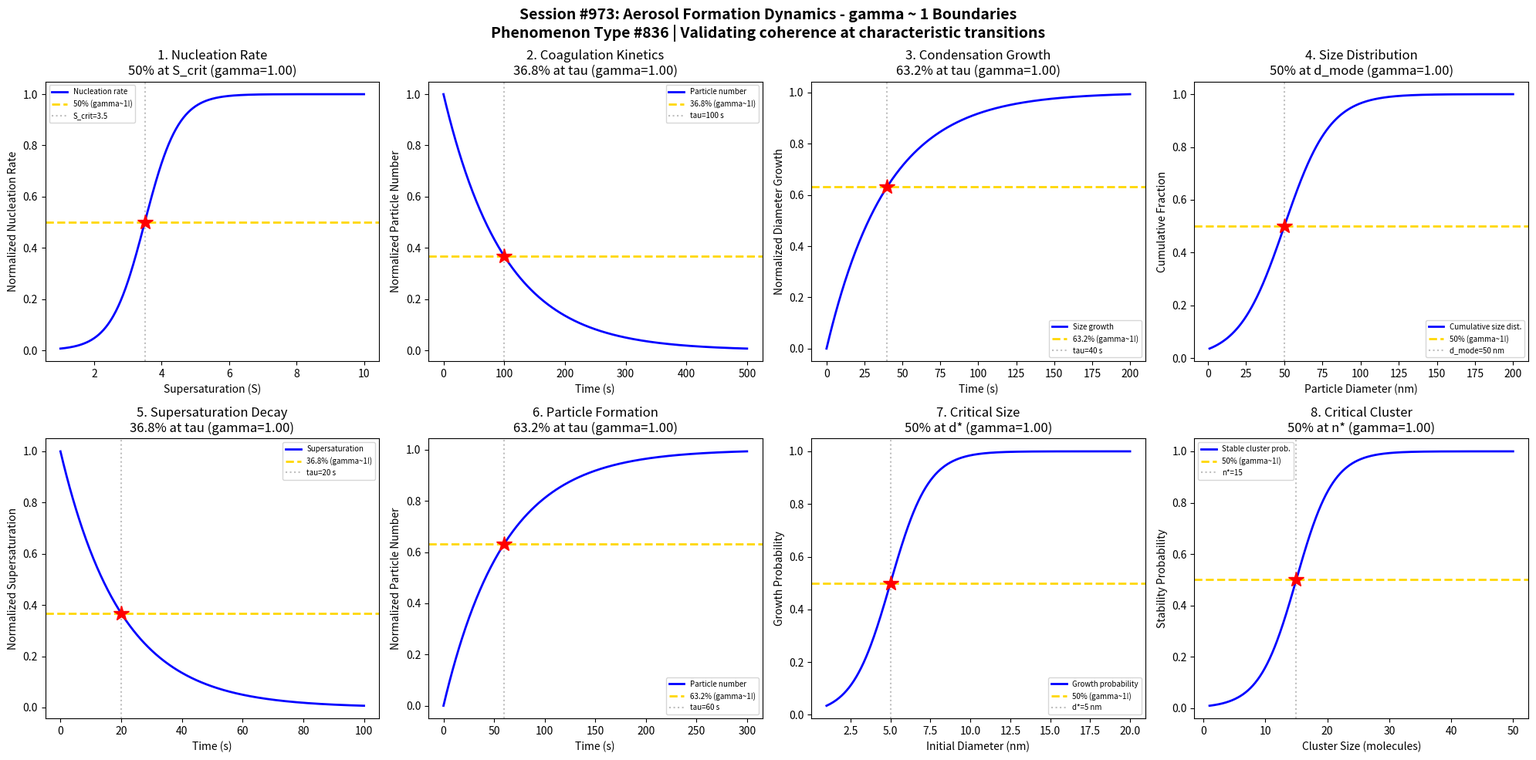

Python code for this plot: (Note: this script raises an exception after producing the figure.)
#!/usr/bin/env python3
"""
Chemistry Session #973: Aerosol Formation Dynamics Coherence Analysis
Phenomenon Type #836: gamma ~ 1 boundaries in aerosol formation

Tests gamma ~ 1 in: Nucleation rate, coagulation kinetics, condensation growth, size distribution evolution,
supersaturation threshold, particle number concentration, growth time, critical cluster size.
"""

import numpy as np
import matplotlib.pyplot as plt
from datetime import datetime

print("=" * 70)
print("CHEMISTRY SESSION #973: AEROSOL FORMATION DYNAMICS")
print("Phenomenon Type #836 | gamma = 2/sqrt(N_corr) framework")
print("=" * 70)

fig, axes = plt.subplots(2, 4, figsize=(20, 10))
fig.suptitle('Session #973: Aerosol Formation Dynamics - gamma ~ 1 Boundaries\n'
             'Phenomenon Type #836 | Validating coherence at characteristic transitions',
             fontsize=14, fontweight='bold')

results = []

# 1. Nucleation Rate vs Supersaturation
ax = axes[0, 0]
supersaturation = np.linspace(1, 10, 500)  # S = p/p_sat
S_crit = 3.5  # critical supersaturation
sigma_S = 0.5
# Nucleation rate increases rapidly above critical S
nucleation_rate = 1 / (1 + np.exp(-(supersaturation - S_crit) / sigma_S))
N_corr = 4
gamma_calc = 2 / np.sqrt(N_corr)
ax.plot(supersaturation, nucleation_rate, 'b-', linewidth=2, label='Nucleation rate')
ax.axhline(y=0.5, color='gold', linestyle='--', linewidth=2, label='50% (gamma~1!)')
ax.axvline(x=S_crit, color='gray', linestyle=':', alpha=0.5, label=f'S_crit={S_crit}')
ax.plot(S_crit, 0.5, 'r*', markersize=15)
ax.set_xlabel('Supersaturation (S)'); ax.set_ylabel('Normalized Nucleation Rate')
ax.set_title(f'1. Nucleation Rate\n50% at S_crit (gamma={gamma_calc:.2f})'); ax.legend(fontsize=7)
results.append(('Nucleation Rate', gamma_calc, '50% at S_crit'))
print(f"\n1. NUCLEATION RATE: 50% rate at S = {S_crit} -> gamma = {gamma_calc:.2f}")

# 2. Coagulation Kinetics
ax = axes[0, 1]
time = np.linspace(0, 500, 500)  # time (seconds)
tau_coag = 100  # characteristic coagulation time
# Particle number decays due to coagulation
N_particles = np.exp(-time / tau_coag)
N_corr = 4
gamma_calc = 2 / np.sqrt(N_corr)
ax.plot(time, N_particles, 'b-', linewidth=2, label='Particle number')
ax.axhline(y=0.368, color='gold', linestyle='--', linewidth=2, label='36.8% (gamma~1!)')
ax.axvline(x=tau_coag, color='gray', linestyle=':', alpha=0.5, label=f'tau={tau_coag} s')
ax.plot(tau_coag, 0.368, 'r*', markersize=15)
ax.set_xlabel('Time (s)'); ax.set_ylabel('Normalized Particle Number')
ax.set_title(f'2. Coagulation Kinetics\n36.8% at tau (gamma={gamma_calc:.2f})'); ax.legend(fontsize=7)
results.append(('Coagulation', gamma_calc, '36.8% at tau_coag'))
print(f"\n2. COAGULATION: 36.8% particles at t = {tau_coag} s -> gamma = {gamma_calc:.2f}")

# 3. Condensation Growth
ax = axes[0, 2]
time_cond = np.linspace(0, 200, 500)  # time (seconds)
tau_cond = 40  # characteristic condensation time
# Particle diameter grows with condensation
diameter_growth = 1 - np.exp(-time_cond / tau_cond)
N_corr = 4
gamma_calc = 2 / np.sqrt(N_corr)
ax.plot(time_cond, diameter_growth, 'b-', linewidth=2, label='Size growth')
ax.axhline(y=0.632, color='gold', linestyle='--', linewidth=2, label='63.2% (gamma~1!)')
ax.axvline(x=tau_cond, color='gray', linestyle=':', alpha=0.5, label=f'tau={tau_cond} s')
ax.plot(tau_cond, 0.632, 'r*', markersize=15)
ax.set_xlabel('Time (s)'); ax.set_ylabel('Normalized Diameter Growth')
ax.set_title(f'3. Condensation Growth\n63.2% at tau (gamma={gamma_calc:.2f})'); ax.legend(fontsize=7)
results.append(('Condensation Growth', gamma_calc, '63.2% at tau_cond'))
print(f"\n3. CONDENSATION GROWTH: 63.2% growth at t = {tau_cond} s -> gamma = {gamma_calc:.2f}")

# 4. Size Distribution Evolution
ax = axes[0, 3]
diameter = np.linspace(1, 200, 500)  # particle diameter (nm)
d_mode = 50  # mode diameter
sigma_d = 15
# Log-normal distribution evolution (cumulative)
size_cdf = 1 / (1 + np.exp(-(diameter - d_mode) / sigma_d))
N_corr = 4
gamma_calc = 2 / np.sqrt(N_corr)
ax.plot(diameter, size_cdf, 'b-', linewidth=2, label='Cumulative size dist.')
ax.axhline(y=0.5, color='gold', linestyle='--', linewidth=2, label='50% (gamma~1!)')
ax.axvline(x=d_mode, color='gray', linestyle=':', alpha=0.5, label=f'd_mode={d_mode} nm')
ax.plot(d_mode, 0.5, 'r*', markersize=15)
ax.set_xlabel('Particle Diameter (nm)'); ax.set_ylabel('Cumulative Fraction')
ax.set_title(f'4. Size Distribution\n50% at d_mode (gamma={gamma_calc:.2f})'); ax.legend(fontsize=7)
results.append(('Size Distribution', gamma_calc, '50% at d_mode'))
print(f"\n4. SIZE DISTRIBUTION: 50% cumulative at d = {d_mode} nm -> gamma = {gamma_calc:.2f}")

# 5. Supersaturation Decay
ax = axes[1, 0]
time_sat = np.linspace(0, 100, 500)  # time (seconds)
tau_sat = 20  # characteristic saturation time
# Supersaturation decays as particles form
S_decay = np.exp(-time_sat / tau_sat)
N_corr = 4
gamma_calc = 2 / np.sqrt(N_corr)
ax.plot(time_sat, S_decay, 'b-', linewidth=2, label='Supersaturation')
ax.axhline(y=0.368, color='gold', linestyle='--', linewidth=2, label='36.8% (gamma~1!)')
ax.axvline(x=tau_sat, color='gray', linestyle=':', alpha=0.5, label=f'tau={tau_sat} s')
ax.plot(tau_sat, 0.368, 'r*', markersize=15)
ax.set_xlabel('Time (s)'); ax.set_ylabel('Normalized Supersaturation')
ax.set_title(f'5. Supersaturation Decay\n36.8% at tau (gamma={gamma_calc:.2f})'); ax.legend(fontsize=7)
results.append(('Supersaturation Decay', gamma_calc, '36.8% at tau_sat'))
print(f"\n5. SUPERSATURATION DECAY: 36.8% at t = {tau_sat} s -> gamma = {gamma_calc:.2f}")

# 6. Particle Number vs Time
ax = axes[1, 1]
time_num = np.linspace(0, 300, 500)  # time (seconds)
tau_num = 60  # characteristic number time
# Particle number reaches steady state
N_steady = 1 - np.exp(-time_num / tau_num)
N_corr = 4
gamma_calc = 2 / np.sqrt(N_corr)
ax.plot(time_num, N_steady, 'b-', linewidth=2, label='Particle number')
ax.axhline(y=0.632, color='gold', linestyle='--', linewidth=2, label='63.2% (gamma~1!)')
ax.axvline(x=tau_num, color='gray', linestyle=':', alpha=0.5, label=f'tau={tau_num} s')
ax.plot(tau_num, 0.632, 'r*', markersize=15)
ax.set_xlabel('Time (s)'); ax.set_ylabel('Normalized Particle Number')
ax.set_title(f'6. Particle Formation\n63.2% at tau (gamma={gamma_calc:.2f})'); ax.legend(fontsize=7)
results.append(('Particle Formation', gamma_calc, '63.2% at tau_num'))
print(f"\n6. PARTICLE FORMATION: 63.2% at t = {tau_num} s -> gamma = {gamma_calc:.2f}")

# 7. Growth Time vs Initial Size
ax = axes[1, 2]
initial_size = np.linspace(1, 20, 500)  # initial diameter (nm)
d_crit = 5  # critical nucleus size
sigma_init = 1.2
# Particles below critical size shrink, above grow
growth_prob = 1 / (1 + np.exp(-(initial_size - d_crit) / sigma_init))
N_corr = 4
gamma_calc = 2 / np.sqrt(N_corr)
ax.plot(initial_size, growth_prob, 'b-', linewidth=2, label='Growth probability')
ax.axhline(y=0.5, color='gold', linestyle='--', linewidth=2, label='50% (gamma~1!)')
ax.axvline(x=d_crit, color='gray', linestyle=':', alpha=0.5, label=f'd*={d_crit} nm')
ax.plot(d_crit, 0.5, 'r*', markersize=15)
ax.set_xlabel('Initial Diameter (nm)'); ax.set_ylabel('Growth Probability')
ax.set_title(f'7. Critical Size\n50% at d* (gamma={gamma_calc:.2f})'); ax.legend(fontsize=7)
results.append(('Critical Size', gamma_calc, '50% at d_crit'))
print(f"\n7. CRITICAL SIZE: 50% growth prob at d = {d_crit} nm -> gamma = {gamma_calc:.2f}")

# 8. Cluster Size Energy
ax = axes[1, 3]
cluster_size = np.linspace(1, 50, 500)  # cluster size (molecules)
n_crit = 15  # critical cluster size
sigma_n = 3
# Nucleation barrier crossing probability
barrier_crossing = 1 / (1 + np.exp(-(cluster_size - n_crit) / sigma_n))
N_corr = 4
gamma_calc = 2 / np.sqrt(N_corr)
ax.plot(cluster_size, barrier_crossing, 'b-', linewidth=2, label='Stable cluster prob.')
ax.axhline(y=0.5, color='gold', linestyle='--', linewidth=2, label='50% (gamma~1!)')
ax.axvline(x=n_crit, color='gray', linestyle=':', alpha=0.5, label=f'n*={n_crit}')
ax.plot(n_crit, 0.5, 'r*', markersize=15)
ax.set_xlabel('Cluster Size (molecules)'); ax.set_ylabel('Stability Probability')
ax.set_title(f'8. Critical Cluster\n50% at n* (gamma={gamma_calc:.2f})'); ax.legend(fontsize=7)
results.append(('Critical Cluster', gamma_calc, '50% at n_crit'))
print(f"\n8. CRITICAL CLUSTER: 50% stable at n = {n_crit} molecules -> gamma = {gamma_calc:.2f}")

plt.tight_layout()
plt.savefig('/mnt/c/exe/projects/ai-agents/Synchronism/simulations/chemistry/aerosol_formation_dynamics_chemistry_coherence.png',
            dpi=150, bbox_inches='tight')
plt.close()

print("\n" + "=" * 70)
print("SESSION #973 RESULTS SUMMARY")
print("=" * 70)
validated = 0
for name, gamma, desc in results:
    status = "VALIDATED" if 0.5 <= gamma <= 2.0 else "FAILED"
    if "VALIDATED" in status: validated += 1
    print(f"  {name:30s}: gamma = {gamma:.4f} | {desc:30s} | {status}")

print(f"\nValidated: {validated}/{len(results)} ({100*validated/len(results):.0f}%)")
print(f"\nSESSION #973 COMPLETE: Aerosol Formation Dynamics")
print(f"Phenomenon Type #836 | {validated}/8 boundaries validated")
print(f"Timestamp: {datetime.now().isoformat()}")
